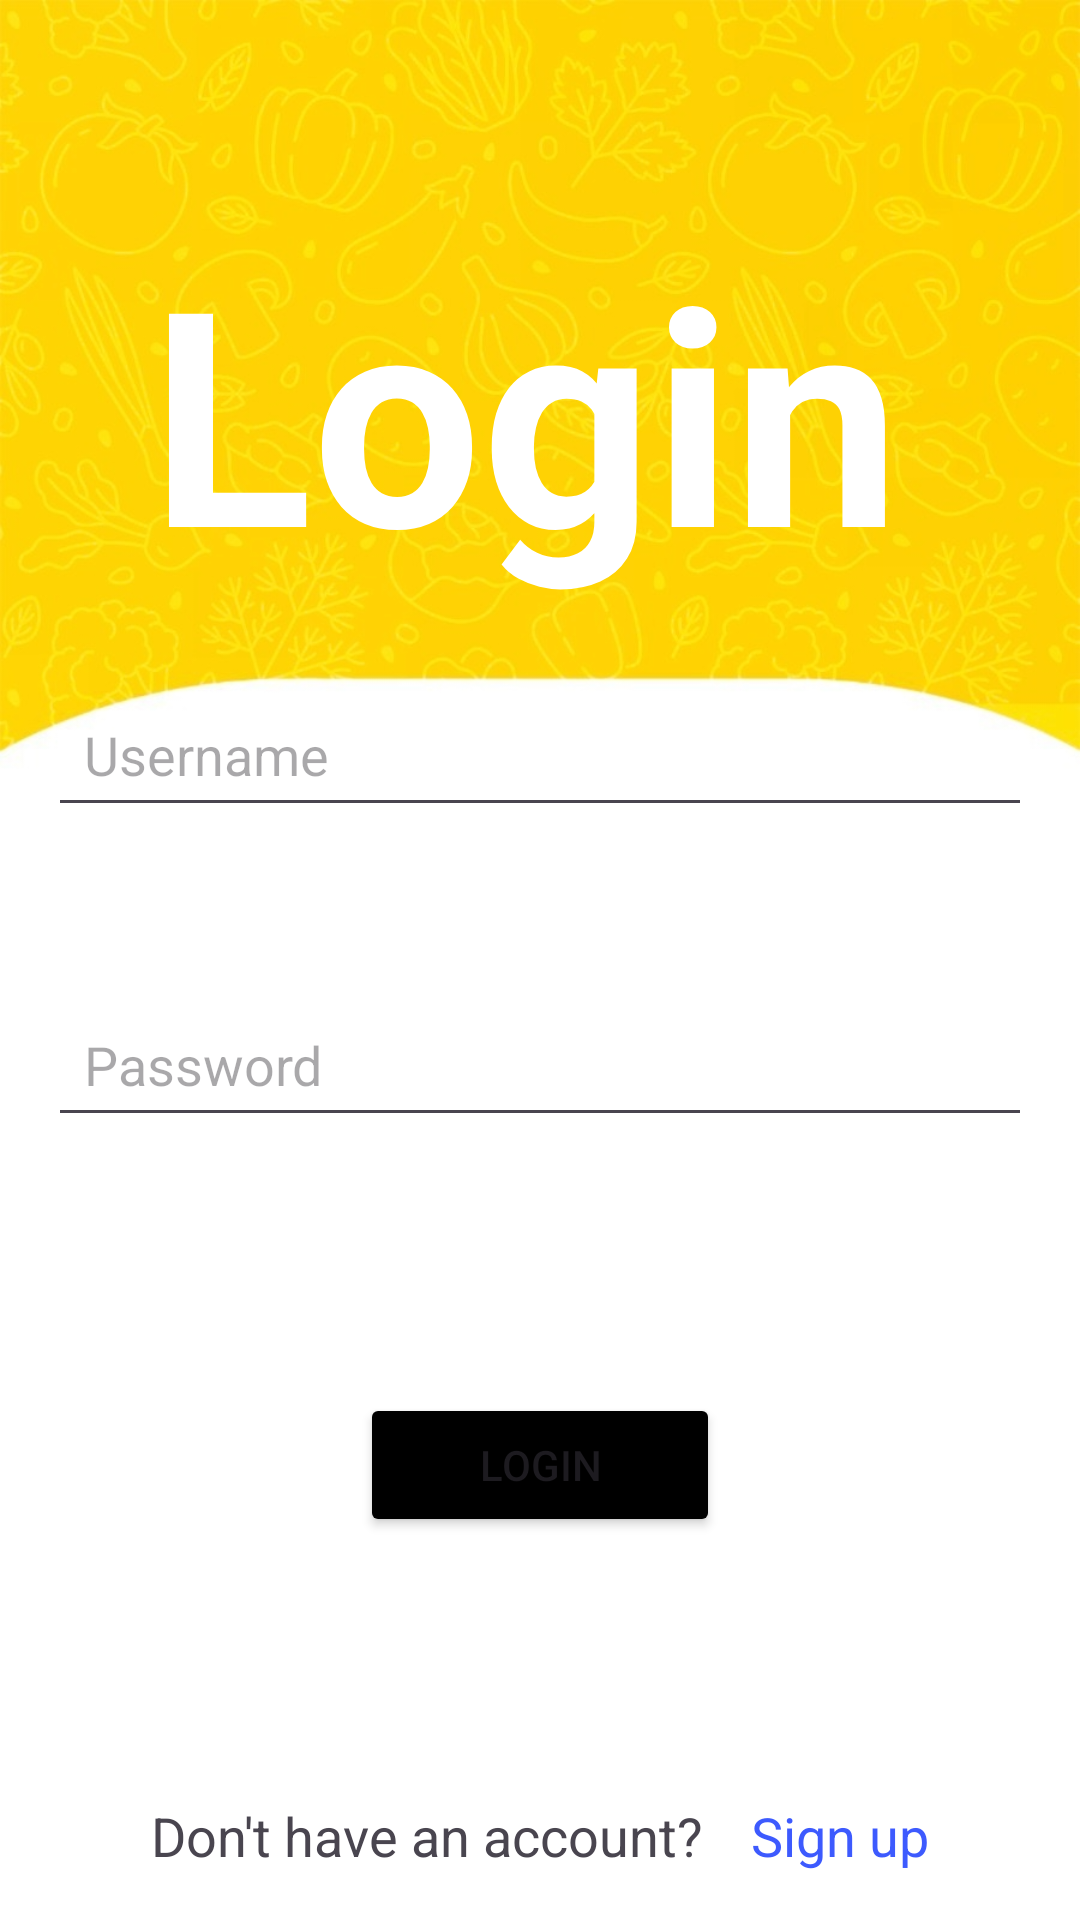

Layout XML and referenced resources for this Android screen:
<!-- AndroidManifest.xml: application theme Theme.TasteBase -->
<!-- res/layout/login.xml -->
<RelativeLayout xmlns:android="http://schemas.android.com/apk/res/android"
    xmlns:app="http://schemas.android.com/apk/res-auto"
    android:layout_width="match_parent"
    android:layout_height="match_parent"
    android:background="@drawable/main_background">

    <TextView
        android:layout_width="wrap_content"
        android:layout_height="wrap_content"
        android:text="Login"
         android:layout_marginTop="20dp"
        android:padding="50dp"
        android:textColor="@color/white"
        android:textSize="100sp"
        android:textStyle="bold"


        />














    <LinearLayout
        android:layout_width="match_parent"
        android:layout_height="match_parent"
        android:layout_marginTop="100dp"
        android:gravity="center"
        android:orientation="vertical"
        android:padding="16dp">

        <EditText
            android:id="@+id/username"
            android:layout_width="match_parent"
            android:layout_height="wrap_content"
            android:drawableStart="@drawable/username"
            android:drawablePadding="20dp"
            android:hint="Username"
            android:inputType="text"
            android:padding="12dp" />
        <TextView
            android:id="@+id/usernameError"
            android:layout_width="wrap_content"
            android:layout_height="wrap_content"
             android:textColor="#FF1744"
            android:visibility="invisible"
            android:text="Please write 5-length username" />


        <EditText
            android:id="@+id/password"
            android:layout_width="match_parent"
            android:layout_height="wrap_content"
            android:layout_marginTop="36dp"
            android:drawableStart="@drawable/password"
            android:drawablePadding="20dp"
            android:hint="Password"
            android:inputType="textPassword"
            android:padding="12dp" />
        <TextView
            android:id="@+id/passwordError"
            android:layout_width="wrap_content"
            android:layout_height="wrap_content"
            android:textColor="#FF1744"
            android:textSize="12sp"
            android:visibility="invisible"
            android:text="Please enter 1 uppercase letter, 5 lowercase letters, and 3 digits" />

        <Button
            android:id="@+id/login_button"
            android:layout_width="120dp"
            android:layout_height="wrap_content"
            android:layout_marginTop="55dp"
            android:backgroundTint="@color/black"
            android:padding="12dp"
            android:text="Login" />
    </LinearLayout>


    <LinearLayout
        android:layout_width="match_parent"
        android:layout_height="wrap_content"
        android:layout_alignParentBottom="true"
        android:gravity="center"
        android:padding="16dp">

        <TextView
            android:id="@+id/textView1"
            android:layout_width="wrap_content"
            android:layout_height="wrap_content"
            android:paddingEnd="16dp"
            android:text="Don't have an account?"
            android:textSize="18sp" />

        <TextView
            android:id="@+id/signup"
            android:layout_width="wrap_content"
            android:layout_height="wrap_content"
            android:text="Sign up"
            android:textColor="#3D5AFE"
            android:textSize="18sp" />


    </LinearLayout>
</RelativeLayout>
<!-- resources referenced by this layout -->
<resources>
  <!-- drawable logo: png bitmap (drawable, 90509 bytes) -->
  <!-- drawable main_background: png bitmap (drawable, 586655 bytes) -->
  <style name="roundedImageViewRounded">
          <item name="cornerFamily">rounded</item>
          <item name="cornerSize">70%</item>
      </style>
  <style name="Theme.TasteBase" parent="Base.Theme.TasteBase" />
  <style name="Base.Theme.TasteBase" parent="Theme.Material3.DayNight.NoActionBar">
          
          
      </style>
  <!-- not gathered from this repository: default colours our renderer supplied (Android Studio template values) -->
  <color name="black">#FF000000</color>
  <color name="white">#FFFFFFFF</color>
</resources>
